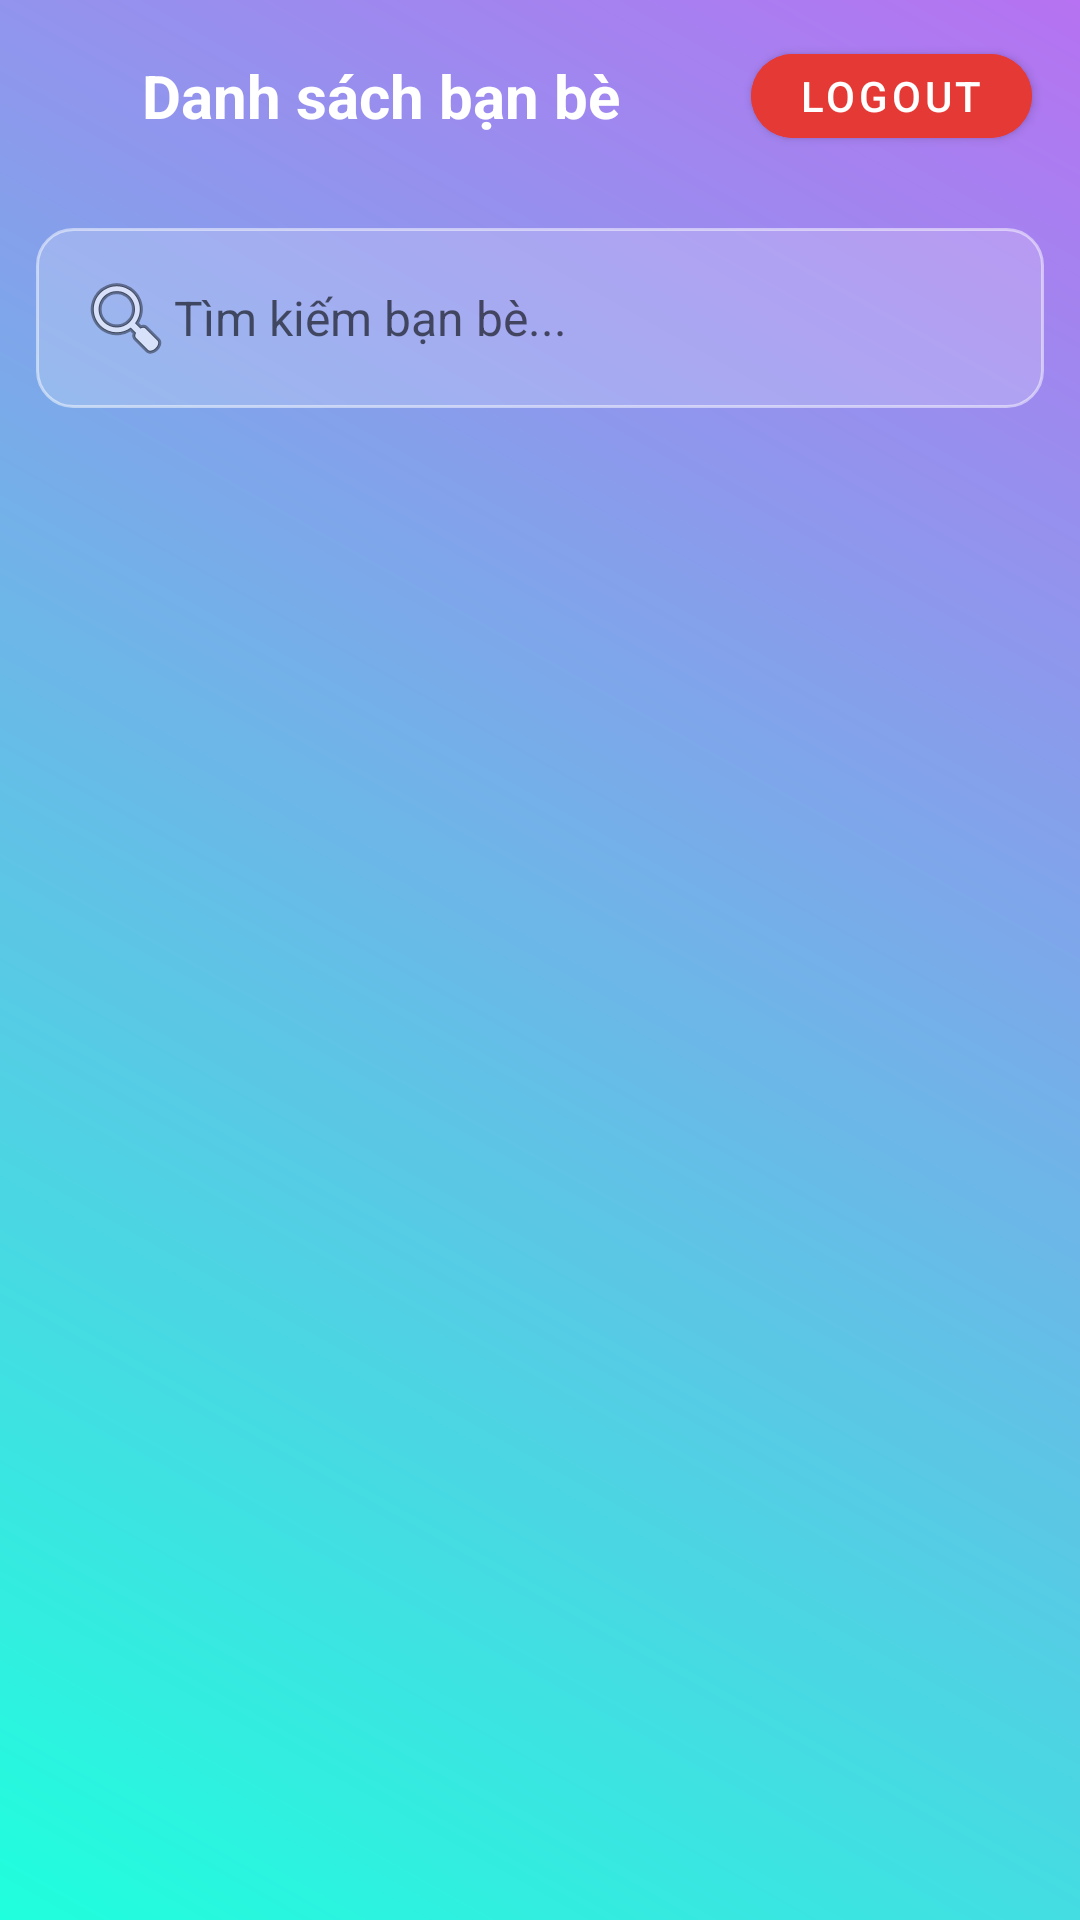

Here is an Android app screen rendered from its layout file. Give the layout XML and the strings, colors and styles it references.
<!-- AndroidManifest.xml: application theme Theme.ProjectChat3 -->
<!-- res/layout/activity_user_list.xml -->
<LinearLayout xmlns:android="http://schemas.android.com/apk/res/android"
    xmlns:app="http://schemas.android.com/apk/res-auto"
    android:id="@+id/main"
    android:orientation="vertical"
    android:layout_width="match_parent"
    android:layout_height="match_parent"
    android:background="@drawable/bg_gradient">

    
    <LinearLayout
        android:layout_width="match_parent"
        android:layout_height="wrap_content"
        android:gravity="center_vertical"
        android:padding="12dp">

        
        <TextView
            android:id="@+id/tvTitle"
            android:layout_width="0dp"
            android:layout_height="wrap_content"
            android:layout_weight="1"
            android:gravity="center"
            android:text="Danh sách bạn bè"
            android:textStyle="bold"
            android:textSize="20sp"
            android:textColor="#FFFFFF" />

        
        <com.google.android.material.button.MaterialButton
            android:id="@+id/btnLogout"
            android:layout_width="wrap_content"
            android:layout_height="40dp"
            android:minWidth="72dp"
            android:text="Logout"
            android:textSize="14sp"
            android:textColor="#FFFFFF"
            android:backgroundTint="#E53935"
            app:cornerRadius="18dp"
            style="@style/Widget.MaterialComponents.Button"
            android:layout_marginStart="8dp"
            android:layout_marginEnd="4dp"/>
    </LinearLayout>

    
    <EditText
        android:id="@+id/etSearch"
        android:layout_width="match_parent"
        android:layout_height="wrap_content"
        android:hint="Tìm kiếm bạn bè..."
        android:drawableStart="@android:drawable/ic_menu_search"
        android:background="@drawable/edittext_bg"
        android:padding="14dp"
        android:textSize="16sp"
        android:layout_margin="12dp" />

    
    <androidx.recyclerview.widget.RecyclerView
        android:id="@+id/recyclerUsers"
        android:layout_width="match_parent"
        android:layout_height="match_parent"
        android:padding="8dp"
        android:clipToPadding="false"/>
</LinearLayout>
<!-- resources referenced by this layout -->
<resources>
  <!-- drawable bg_gradient (drawable) -->
  <?xml version="1.0" encoding="utf-8"?>
  <shape xmlns:android="http://schemas.android.com/apk/res/android">
      <gradient
          android:startColor="#1FFFDD"
          android:endColor="#B672F2"
          android:angle="45"/>
  </shape>
  <!-- drawable edittext_bg (drawable) -->
  <?xml version="1.0" encoding="utf-8"?>
  <shape xmlns:android="http://schemas.android.com/apk/res/android">
      <solid android:color="#33FFFFFF"/> 
      <corners android:radius="12dp"/>
      <stroke android:width="1dp" android:color="#80FFFFFF"/>
      <padding android:left="12dp" android:top="12dp" android:right="12dp" android:bottom="12dp"/>
  </shape>
  <style name="Theme.ProjectChat3" parent="Theme.MaterialComponents.DayNight.NoActionBar">
          <item name="android:windowBackground">@android:color/white</item>
          <item name="android:windowTranslucentStatus">false</item>
          <item name="android:windowTranslucentNavigation">false</item>
          <item name="android:windowDrawsSystemBarBackgrounds">true</item>
          <item name="android:statusBarColor">@android:color/white</item>
          <item name="android:navigationBarColor">@android:color/white</item>
          <item name="android:windowSoftInputMode">adjustResize</item>
      </style>
</resources>
